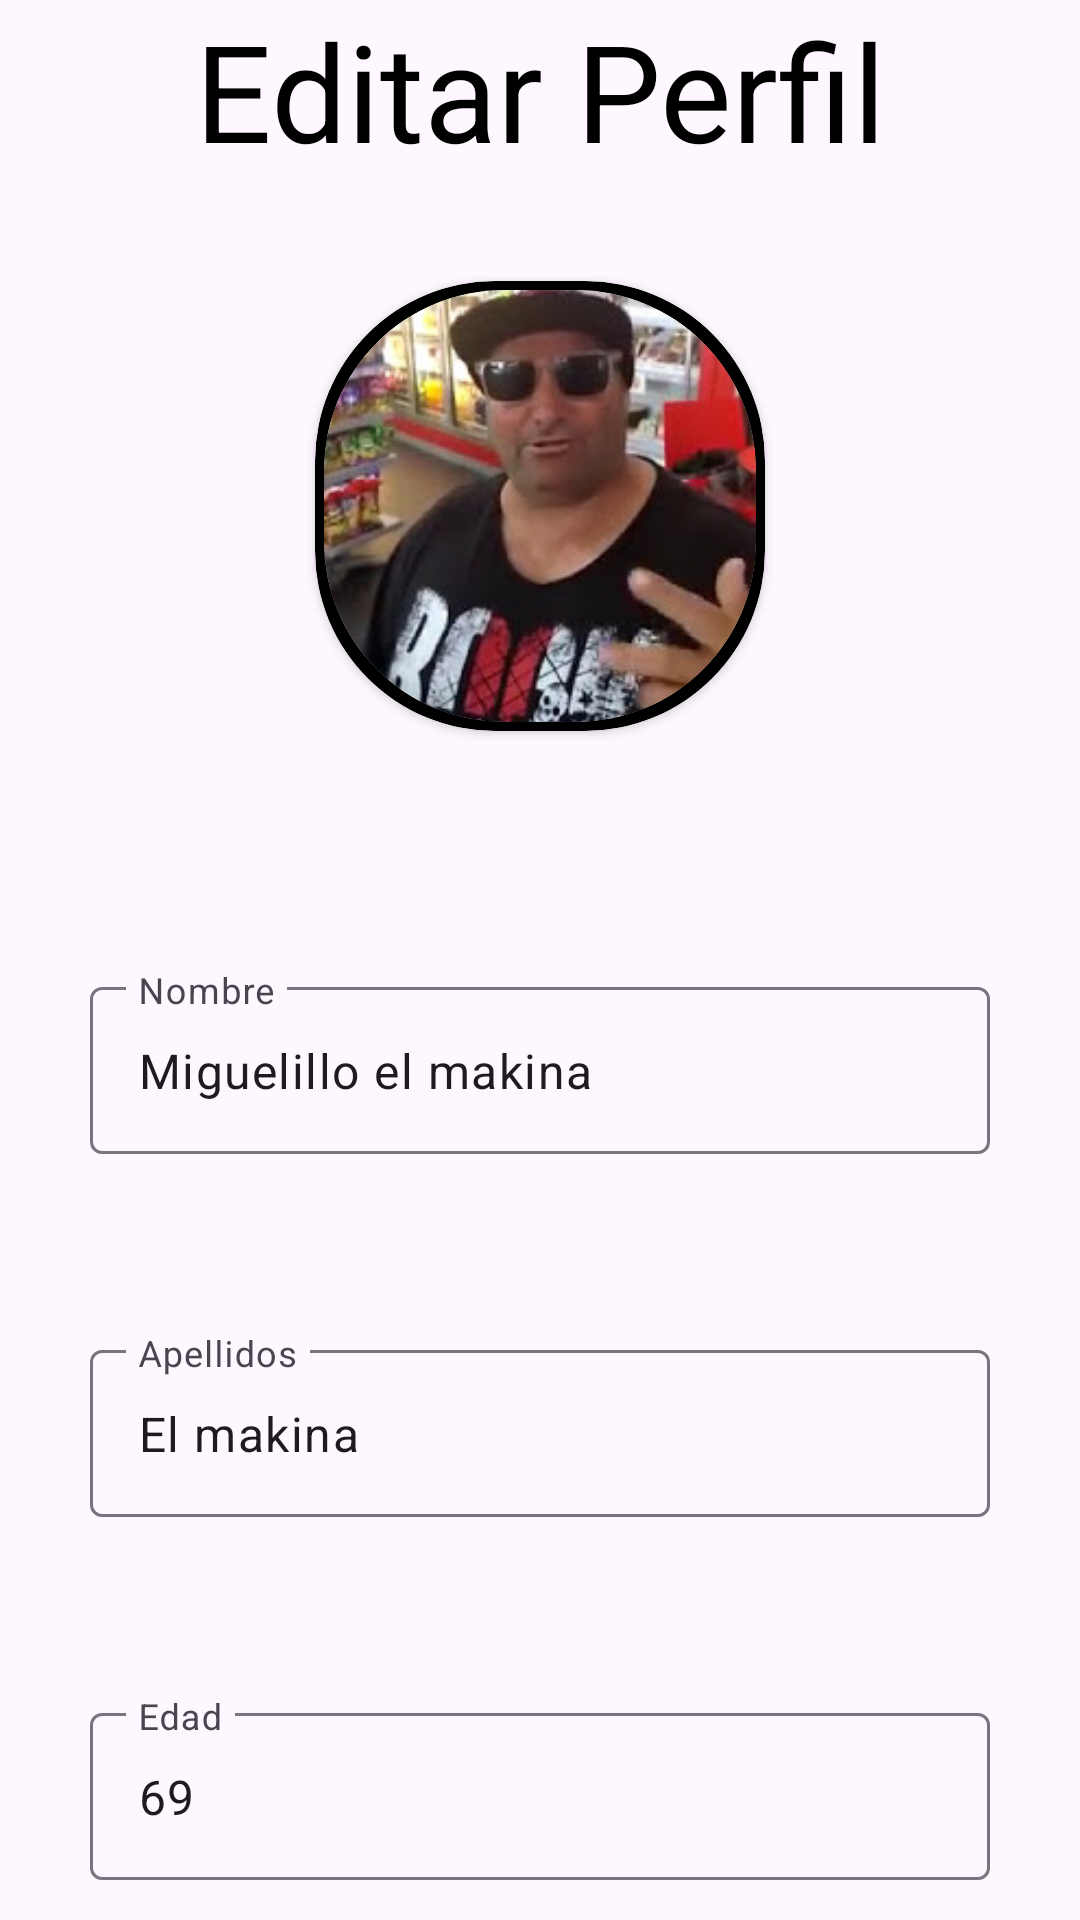

This screen was rendered from an Android layout file. Write that file and the resources it references.
<!-- AndroidManifest.xml: application theme Theme.Menu -->
<!-- res/layout/activity_editar.xml -->
<?xml version="1.0" encoding="utf-8"?>
<androidx.constraintlayout.widget.ConstraintLayout xmlns:android="http://schemas.android.com/apk/res/android"
    xmlns:app="http://schemas.android.com/apk/res-auto"
    xmlns:tools="http://schemas.android.com/tools"
    android:layout_width="match_parent"
    android:layout_height="match_parent"
    tools:context=".Editar">
    <TextView
        android:layout_width="match_parent"
        android:layout_height="wrap_content"
        android:text="Editar Perfil"
        android:gravity="center"
        android:textSize="45sp"
        android:textColor="@color/black"
        android:id="@+id/titulo"
        app:layout_constraintTop_toTopOf="parent"
        />


    <ImageView
        android:layout_width="50dp"
        android:layout_height="50dp"
        android:src="@drawable/back"
        android:id="@+id/back"
        app:layout_constraintTop_toTopOf="@+id/cardBorde"
        app:layout_constraintBottom_toBottomOf="@+id/cardBorde"
        app:layout_constraintStart_toStartOf="parent"
        app:layout_constraintEnd_toStartOf="@+id/cardBorde"
        />



    <ImageView
        android:layout_width="50dp"
        android:layout_height="50dp"
        android:src="@drawable/next"
        android:id="@+id/next"
        app:layout_constraintTop_toTopOf="@+id/cardBorde"
        app:layout_constraintBottom_toBottomOf="@+id/cardBorde"
        app:layout_constraintEnd_toEndOf="parent"
        app:layout_constraintStart_toEndOf="@+id/cardBorde"

        />


    <androidx.cardview.widget.CardView
        android:id="@+id/cardBorde"
        android:layout_width="150dp"
        android:layout_height="150dp"
        android:layout_margin="50dp"
        android:backgroundTint="@color/black"
        app:cardCornerRadius="60dp"
        app:layout_constraintEnd_toEndOf="parent"
        app:layout_constraintStart_toStartOf="parent"
        app:layout_constraintTop_toBottomOf="@id/titulo"
        app:layout_constraintBottom_toTopOf="@id/textInputLayoutNombre">

        <androidx.cardview.widget.CardView
            android:id="@+id/card"
            android:layout_width="match_parent"
            android:layout_height="match_parent"
            android:layout_margin="3dp"
            app:cardCornerRadius="60dp">

            <ImageView
                android:id="@+id/imagen"
                android:layout_width="match_parent"
                android:layout_height="match_parent"
                android:scaleType="centerCrop"
                android:src="@drawable/hq2" />

        </androidx.cardview.widget.CardView>


    </androidx.cardview.widget.CardView>


    <com.google.android.material.textfield.TextInputLayout
        android:layout_width="match_parent"
        android:layout_height="wrap_content"
        android:id="@+id/textInputLayoutNombre"
        app:layout_constraintTop_toBottomOf="@id/cardBorde"
        android:layout_margin="30dp"
        android:hint="Nombre"
        app:layout_constraintBottom_toTopOf="@id/textInputLayoutApellido"
        >

        <com.google.android.material.textfield.TextInputEditText
            android:layout_width="match_parent"
            android:layout_height="wrap_content"
            android:id="@+id/textInputEditTextNombre"
            android:text="Miguelillo el makina"

            />

    </com.google.android.material.textfield.TextInputLayout>


    <com.google.android.material.textfield.TextInputLayout
        android:layout_width="match_parent"
        android:layout_height="wrap_content"
        android:id="@+id/textInputLayoutApellido"
        app:layout_constraintTop_toBottomOf="@id/textInputLayoutNombre"
        app:layout_constraintBottom_toTopOf="@id/textInputLayoutEdad"
        android:layout_margin="30dp"
        android:hint="Apellidos"
        >

        <com.google.android.material.textfield.TextInputEditText
            android:layout_width="match_parent"
            android:layout_height="wrap_content"
            android:id="@+id/textInputEditTextApellido"
            android:text="El makina"

            />

    </com.google.android.material.textfield.TextInputLayout>


    <com.google.android.material.textfield.TextInputLayout
        android:layout_width="match_parent"
        android:layout_height="wrap_content"
        android:id="@+id/textInputLayoutEdad"
        app:layout_constraintTop_toBottomOf="@id/textInputLayoutApellido"
        android:layout_margin="30dp"
        android:hint="Edad"
        app:layout_constraintBottom_toBottomOf="parent"
        >
        <com.google.android.material.textfield.TextInputEditText
            android:layout_width="match_parent"
            android:layout_height="wrap_content"
            android:id="@+id/textInputEditTextEdad"
            android:text="69"

            />
    </com.google.android.material.textfield.TextInputLayout>

</androidx.constraintlayout.widget.ConstraintLayout>
<!-- resources referenced by this layout -->
<resources>
  <!-- drawable hq2: jpg bitmap (drawable, 28479 bytes) -->
  <style name="Theme.Menu" parent="Base.Theme.Menu" />
  <style name="Base.Theme.Menu" parent="Theme.Material3.DayNight">
          
          <item name="colorPrimary">@color/black</item>
      </style>
  <!-- not gathered from this repository: default colours our renderer supplied (Android Studio template values) -->
  <color name="black">#FF000000</color>
</resources>
